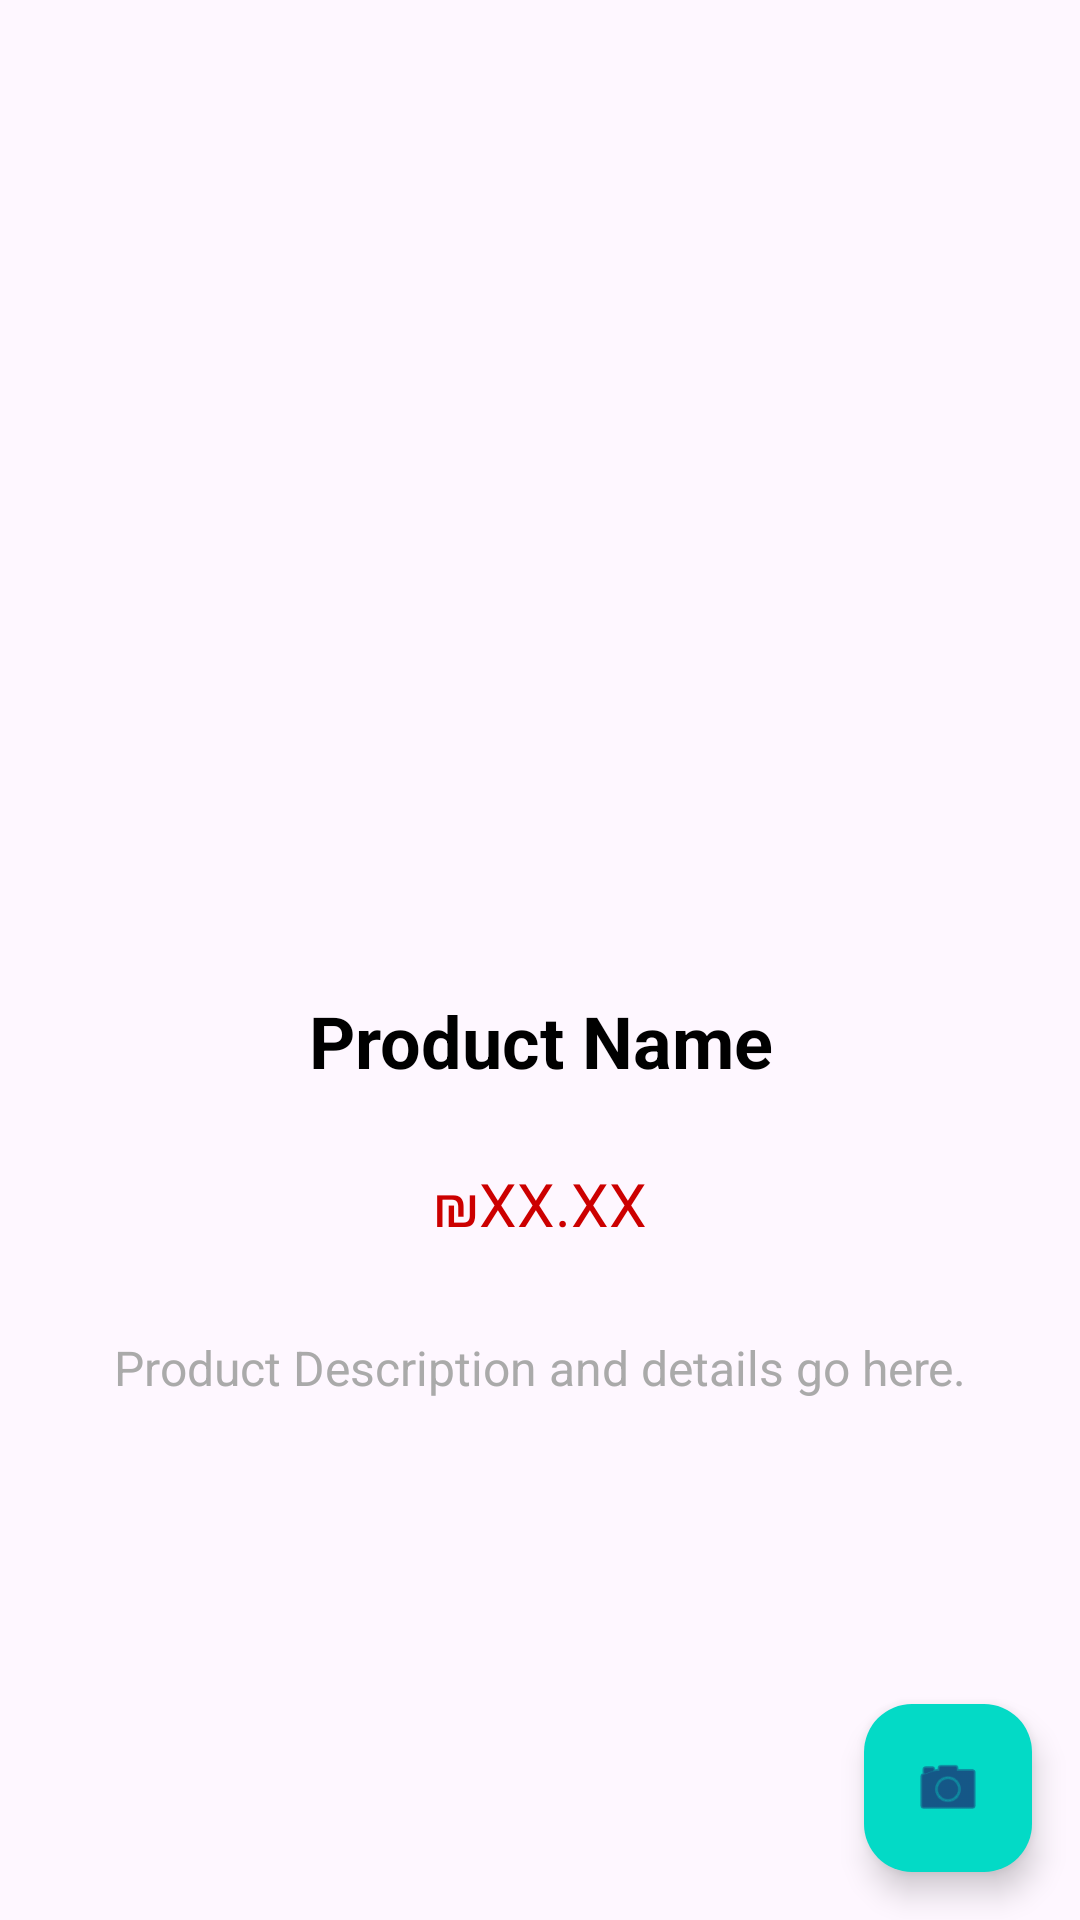

Write the Android layout XML for this screen, with the resource values it uses.
<!-- AndroidManifest.xml: application theme Theme.SuperSmart -->
<!-- res/layout/product_screen.xml -->
<?xml version="1.0" encoding="utf-8"?>
<FrameLayout xmlns:android="http://schemas.android.com/apk/res/android"
    xmlns:app="http://schemas.android.com/apk/res-auto"
    android:layout_width="match_parent"
    android:layout_height="match_parent">

    <LinearLayout
        android:layout_width="match_parent"
        android:layout_height="match_parent"
        android:orientation="vertical"
        android:padding="16dp">

    

        <androidx.recyclerview.widget.RecyclerView
            android:id="@+id/rvProductImages"
            android:layout_width="match_parent"
            android:layout_height="0dp"
            android:layout_marginTop="8dp"
            android:layout_weight="5"
            android:clipToPadding="false"
            android:orientation="horizontal"
            android:paddingBottom="8dp" />

    
    <View
        android:layout_width="match_parent"
        android:layout_height="0dp"
        android:layout_weight="0.5"/>

    
    <TextView
        android:id="@+id/tvProductName"
        android:layout_width="match_parent"
        android:layout_height="0dp"
        android:layout_weight="1"
        android:gravity="center"
        android:paddingBottom="8dp"
        android:text="Product Name"
        android:textColor="@android:color/black"
        android:textIsSelectable="false"
        android:textSize="24sp"
        android:textStyle="bold" />

    <TextView
        android:id="@+id/tvProductPrice"
        android:layout_width="match_parent"
        android:layout_height="0dp"
        android:layout_weight="1"
        android:gravity="center"
        android:paddingBottom="8dp"
        android:text="₪XX.XX"
        android:textColor="@android:color/holo_red_dark"
        android:textSize="20sp" />

    <TextView
        android:id="@+id/tvProductDescription"
        android:layout_width="match_parent"
        android:layout_height="0dp"
        android:layout_weight="1"
        android:text="Product Description and details go here."
        android:textSize="16sp"
        android:gravity="center"
        android:paddingBottom="8dp"
        android:textColor="@android:color/darker_gray" />

    
        <View
            android:layout_width="match_parent"
            android:layout_height="0dp"
            android:layout_weight="1.5" />

    
        <Button
            android:id="@+id/btnEditProduct"
            android:layout_width="match_parent"
            android:layout_height="0dp"
            android:layout_weight="1"
            android:backgroundTint="#FF9800"
            android:text="Edit product"
            android:textColor="@android:color/white"
            android:textSize="18sp"
            android:visibility="invisible" />

    </LinearLayout>

    <com.google.android.material.floatingactionbutton.FloatingActionButton
        android:id="@+id/fabAddPhoto"
        android:layout_width="wrap_content"
        android:layout_height="wrap_content"
        android:layout_gravity="bottom|end"
        android:layout_margin="16dp"
        android:contentDescription="Add Product Image"
        app:srcCompat="@android:drawable/ic_menu_camera"
        app:backgroundTint="@color/design_default_color_secondary" />
</FrameLayout>
<!-- resources referenced by this layout -->
<resources>
  <style name="Theme.SuperSmart" parent="Base.Theme.SuperSmart" />
  <style name="Base.Theme.SuperSmart" parent="Theme.Material3.DayNight.NoActionBar">
          
          
      </style>
</resources>
